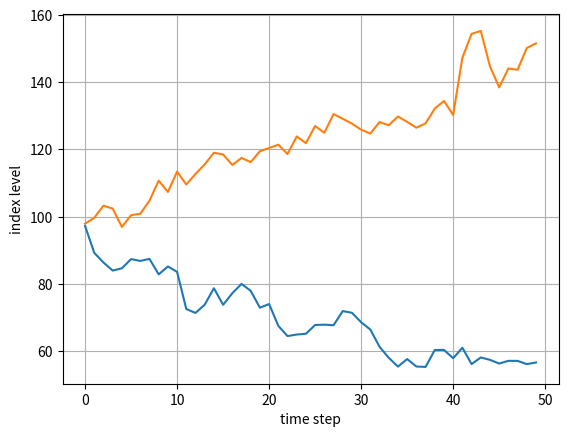

Reproduce this figure in Python.
# -*- coding: utf-8 -*-
#
# Monte Carlo valuation of European call options with NumPy (log version)
# mcs_full_vector_numpy.py
#
#import math
import numpy
from numpy import exp,sqrt,maximum,mean,std,cumsum, prod
from numpy.random import randn, rand
from time import time
import matplotlib.pyplot as plt

numpy.random.seed(20000)
t0=time()
S0 = 100.; T = 2.5; r = 0.08; sigma = 0.2
M = 50; dt = T / M; I = 2

samples = numpy.random.standard_normal((M, I))
samples = randn(M,2)

S=S0*exp(cumsum((r-0.5*sigma**2)*dt+sigma*sqrt(dt)*samples , axis=0))

print(samples)

plt.plot(S[:, :10])
plt.grid(True)
plt.xlabel('time step')
plt.ylabel('index level')
plt.show()

